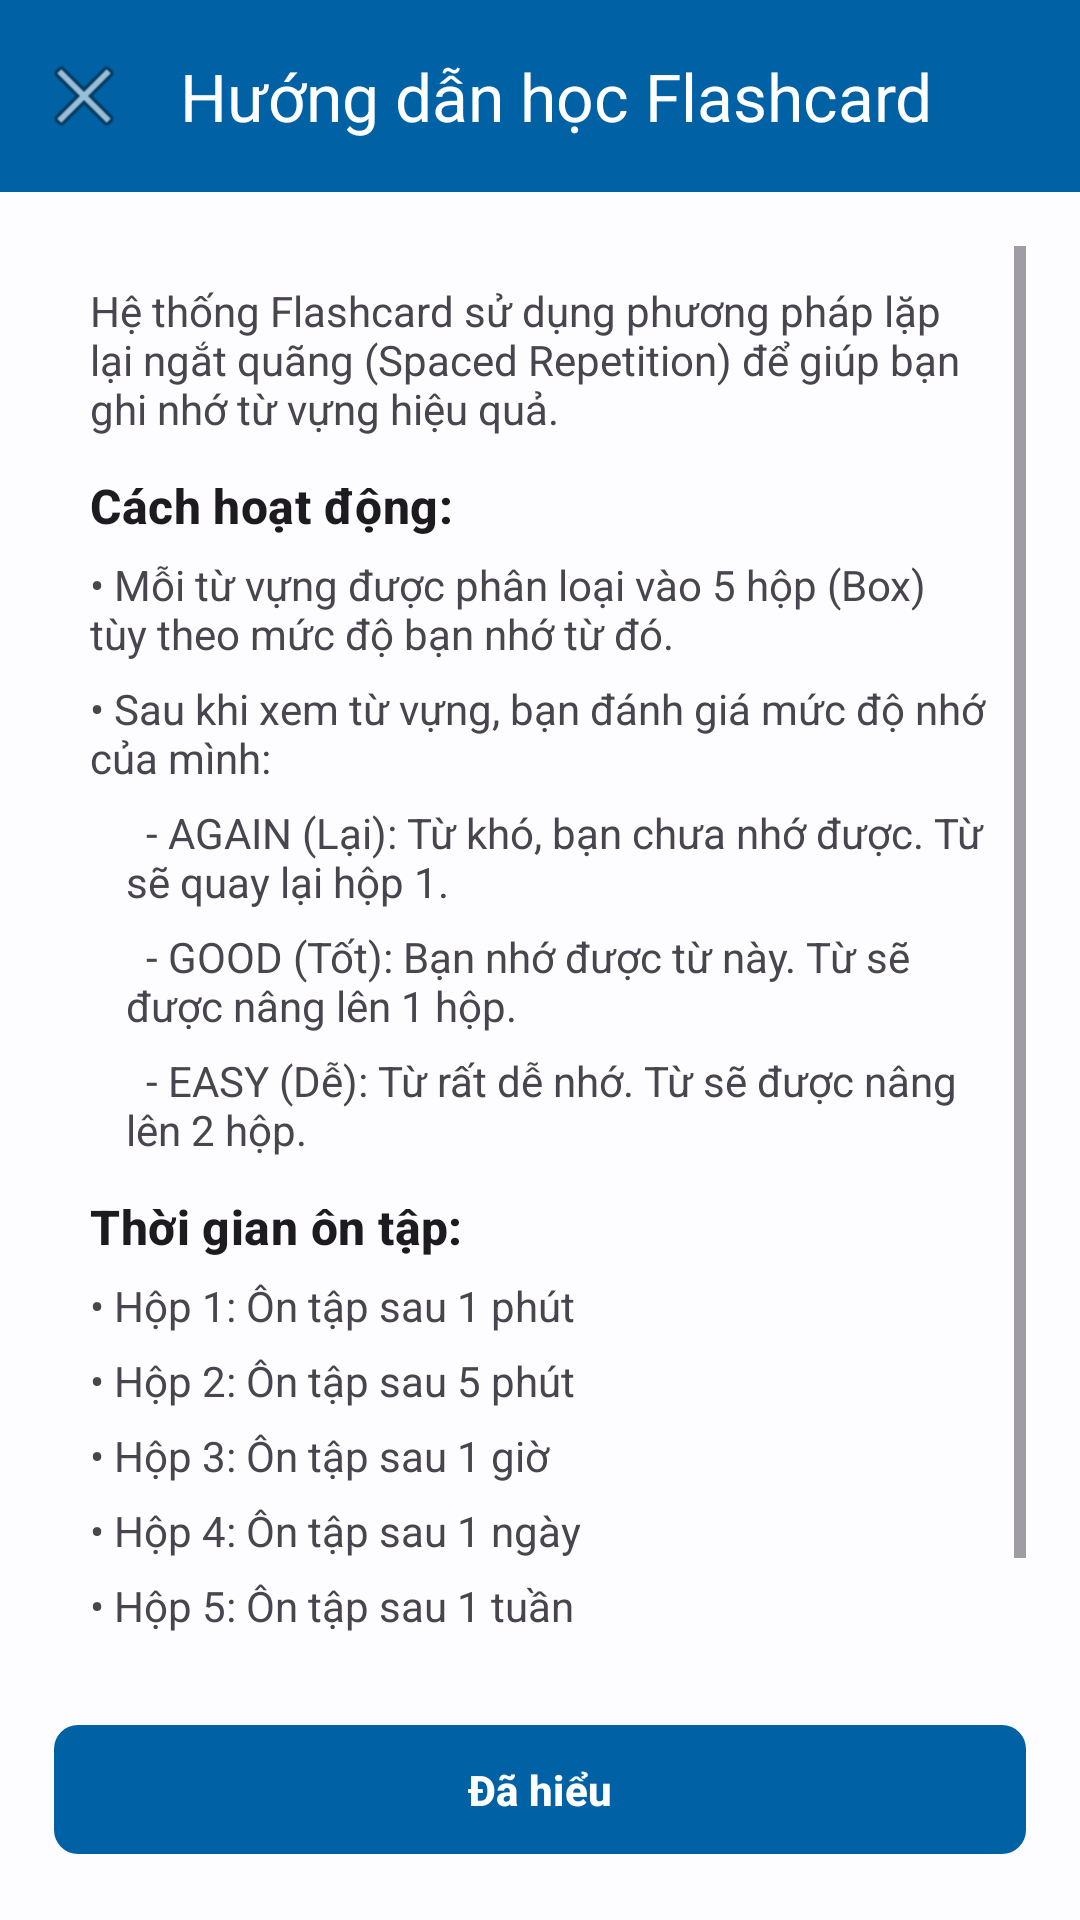

Here is an Android app screen rendered from its layout file. Give the layout XML and the strings, colors and styles it references.
<!-- AndroidManifest.xml: application theme Theme.LearningEnglishApplication -->
<!-- res/layout/dialog_flashcard_guide.xml -->
<?xml version="1.0" encoding="utf-8"?>
<LinearLayout xmlns:android="http://schemas.android.com/apk/res/android"
    xmlns:app="http://schemas.android.com/apk/res-auto"
    android:layout_width="match_parent"
    android:layout_height="match_parent"
    android:orientation="vertical"
    android:background="@color/background_color"
    android:elevation="8dp">

    <com.google.android.material.appbar.MaterialToolbar
        android:id="@+id/toolbar_flashcard_guide"
        android:layout_width="match_parent"
        android:layout_height="?attr/actionBarSize"
        android:background="?attr/colorPrimary"
        app:titleTextColor="@android:color/white"
        app:title="Hướng dẫn học Flashcard"
        app:titleTextAppearance="@style/TextAppearance.Material3.TitleLarge"
        app:navigationIcon="@android:drawable/ic_menu_close_clear_cancel" />
        
    <ScrollView
        android:layout_width="match_parent"
        android:layout_height="0dp"
        android:layout_weight="1"
        android:padding="@dimen/spacing_large">

        <LinearLayout
            android:layout_width="match_parent"
            android:layout_height="wrap_content"
            android:orientation="vertical"
            android:background="@android:color/transparent"
            android:padding="@dimen/spacing_medium">

            <TextView
                android:layout_width="match_parent"
                android:layout_height="wrap_content"
                android:text="Hệ thống Flashcard sử dụng phương pháp lặp lại ngắt quãng (Spaced Repetition) để giúp bạn ghi nhớ từ vựng hiệu quả."
                android:textSize="@dimen/text_size_medium"
                android:layout_marginBottom="@dimen/spacing_medium" />

            <TextView
                android:layout_width="wrap_content"
                android:layout_height="wrap_content"
                android:text="Cách hoạt động:"
                android:textSize="@dimen/text_size_large"
                android:textStyle="bold"
                android:layout_marginBottom="@dimen/spacing_small"
                style="@style/TextAppearance.Material3.TitleMedium" />

            <TextView
                android:layout_width="match_parent"
                android:layout_height="wrap_content"
                android:text="• Mỗi từ vựng được phân loại vào 5 hộp (Box) tùy theo mức độ bạn nhớ từ đó."
                android:textSize="@dimen/text_size_medium"
                android:layout_marginBottom="@dimen/spacing_small" />

            <TextView
                android:layout_width="match_parent"
                android:layout_height="wrap_content"
                android:text="• Sau khi xem từ vựng, bạn đánh giá mức độ nhớ của mình:"
                android:textSize="@dimen/text_size_medium"
                android:layout_marginBottom="@dimen/spacing_small" />

            <TextView
                android:layout_width="match_parent"
                android:layout_height="wrap_content"
                android:text="  - AGAIN (Lại): Từ khó, bạn chưa nhớ được. Từ sẽ quay lại hộp 1."
                android:textSize="@dimen/text_size_medium"
                android:layout_marginStart="@dimen/spacing_medium"
                android:layout_marginBottom="@dimen/spacing_small" />

            <TextView
                android:layout_width="match_parent"
                android:layout_height="wrap_content"
                android:text="  - GOOD (Tốt): Bạn nhớ được từ này. Từ sẽ được nâng lên 1 hộp."
                android:textSize="@dimen/text_size_medium"
                android:layout_marginStart="@dimen/spacing_medium"
                android:layout_marginBottom="@dimen/spacing_small" />

            <TextView
                android:layout_width="match_parent"
                android:layout_height="wrap_content"
                android:text="  - EASY (Dễ): Từ rất dễ nhớ. Từ sẽ được nâng lên 2 hộp."
                android:textSize="@dimen/text_size_medium"
                android:layout_marginStart="@dimen/spacing_medium"
                android:layout_marginBottom="@dimen/spacing_medium" />

            <TextView
                android:layout_width="wrap_content"
                android:layout_height="wrap_content"
                android:text="Thời gian ôn tập:"
                android:textSize="@dimen/text_size_large"
                android:textStyle="bold"
                android:layout_marginBottom="@dimen/spacing_small"
                style="@style/TextAppearance.Material3.TitleMedium" />

            <TextView
                android:layout_width="match_parent"
                android:layout_height="wrap_content"
                android:text="• Hộp 1: Ôn tập sau 1 phút"
                android:textSize="@dimen/text_size_medium"
                android:layout_marginBottom="@dimen/spacing_small" />

            <TextView
                android:layout_width="match_parent"
                android:layout_height="wrap_content"
                android:text="• Hộp 2: Ôn tập sau 5 phút"
                android:textSize="@dimen/text_size_medium"
                android:layout_marginBottom="@dimen/spacing_small" />

            <TextView
                android:layout_width="match_parent"
                android:layout_height="wrap_content"
                android:text="• Hộp 3: Ôn tập sau 1 giờ"
                android:textSize="@dimen/text_size_medium"
                android:layout_marginBottom="@dimen/spacing_small" />

            <TextView
                android:layout_width="match_parent"
                android:layout_height="wrap_content"
                android:text="• Hộp 4: Ôn tập sau 1 ngày"
                android:textSize="@dimen/text_size_medium"
                android:layout_marginBottom="@dimen/spacing_small" />

            <TextView
                android:layout_width="match_parent"
                android:layout_height="wrap_content"
                android:text="• Hộp 5: Ôn tập sau 1 tuần"
                android:textSize="@dimen/text_size_medium"
                android:layout_marginBottom="@dimen/spacing_medium" />

            <TextView
                android:layout_width="match_parent"
                android:layout_height="wrap_content"
                android:text="Từ vựng được đánh dấu là đã học khi bạn chọn GOOD hoặc EASY."
                android:textSize="@dimen/text_size_medium"
                android:textStyle="italic"
                android:layout_marginBottom="@dimen/spacing_small" />
        </LinearLayout>
    </ScrollView>
    
    <com.google.android.material.button.MaterialButton
        android:id="@+id/btn_understood"
        android:layout_width="match_parent"
        android:layout_height="wrap_content"
        android:text="Đã hiểu"
        android:textSize="@dimen/text_size_medium"
        android:textStyle="bold"
        android:padding="@dimen/spacing_medium"
        app:cornerRadius="8dp"
        android:layout_marginStart="@dimen/spacing_large"
        android:layout_marginEnd="@dimen/spacing_large"
        android:layout_marginBottom="@dimen/spacing_large" />

</LinearLayout>
<!-- resources referenced by this layout -->
<resources>
  <color name="background_color">@color/background</color>
  <dimen name="spacing_large">24dp</dimen>
  <dimen name="spacing_medium">16dp</dimen>
  <dimen name="spacing_small">8dp</dimen>
  <dimen name="text_size_large">18sp</dimen>
  <dimen name="text_size_medium">16sp</dimen>
  <color name="background">#FDFCFF</color>
  <color name="primary">#0061A4</color>
  <color name="primary_container">#D1E4FF</color>
  <color name="on_primary">#FFFFFF</color>
  <color name="on_primary_container">#001D36</color>
  <color name="secondary">#535F70</color>
  <color name="secondary_container">#D7E3F7</color>
  <color name="on_secondary">#FFFFFF</color>
  <color name="on_secondary_container">#101C2B</color>
  <color name="tertiary">#6B5778</color>
  <color name="tertiary_container">#F2DAFF</color>
  <color name="on_tertiary">#FFFFFF</color>
  <color name="on_tertiary_container">#251431</color>
  <color name="error">#BA1A1A</color>
  <color name="error_container">#FFDAD6</color>
  <color name="on_error">#FFFFFF</color>
  <color name="on_error_container">#410002</color>
  <color name="surface">#FDFCFF</color>
  <color name="surface_variant">#DFE2EB</color>
  <color name="surface_container_lowest">#FFFFFF</color>
  <color name="surface_container_low">#F8F9FF</color>
  <color name="surface_container">#F3F4F9</color>
  <color name="surface_container_high">#EEF0F5</color>
  <color name="surface_container_highest">#E9EBF0</color>
  <color name="on_surface">#1A1C1E</color>
  <color name="on_surface_variant">#43474E</color>
  <color name="outline">#73777F</color>
  <color name="outline_variant">#C3C7CF</color>
  <style name="TextAppearance.App.DisplayLarge" parent="TextAppearance.Material3.DisplayLarge">
          <item name="fontFamily">@string/font_family_display</item>
      </style>
  <style name="TextAppearance.App.DisplayMedium" parent="TextAppearance.Material3.DisplayMedium">
          <item name="fontFamily">@string/font_family_display</item>
      </style>
  <style name="TextAppearance.App.DisplaySmall" parent="TextAppearance.Material3.DisplaySmall">
          <item name="fontFamily">@string/font_family_display</item>
      </style>
  <style name="TextAppearance.App.TitleLarge" parent="TextAppearance.Material3.TitleLarge">
          <item name="fontFamily">@string/font_family_title</item>
      </style>
  <style name="TextAppearance.App.TitleMedium" parent="TextAppearance.Material3.TitleMedium">
          <item name="fontFamily">@string/font_family_title</item>
      </style>
  <style name="TextAppearance.App.TitleSmall" parent="TextAppearance.Material3.TitleSmall">
          <item name="fontFamily">@string/font_family_title</item>
      </style>
  <style name="TextAppearance.App.BodyLarge" parent="TextAppearance.Material3.BodyLarge">
          <item name="fontFamily">@string/font_family_body</item>
      </style>
  <style name="TextAppearance.App.BodyMedium" parent="TextAppearance.Material3.BodyMedium">
          <item name="fontFamily">@string/font_family_body</item>
      </style>
  <style name="TextAppearance.App.BodySmall" parent="TextAppearance.Material3.BodySmall">
          <item name="fontFamily">@string/font_family_body</item>
      </style>
  <style name="TextAppearance.App.LabelLarge" parent="TextAppearance.Material3.LabelLarge">
          <item name="fontFamily">@string/font_family_label</item>
      </style>
  <style name="TextAppearance.App.LabelMedium" parent="TextAppearance.Material3.LabelMedium">
          <item name="fontFamily">@string/font_family_label</item>
      </style>
  <style name="TextAppearance.App.LabelSmall" parent="TextAppearance.Material3.LabelSmall">
          <item name="fontFamily">@string/font_family_label</item>
      </style>
  <string name="font_family_display">sans-serif-light</string>
  <string name="font_family_headline">sans-serif</string>
  <string name="font_family_title">sans-serif-medium</string>
  <string name="font_family_body">sans-serif</string>
  <string name="font_family_label">sans-serif-medium</string>
</resources>
